Run: headless pygame with SDL's dummy video driver; simulated clock (each Clock.tick advances the game by its frame time, no real sleeping); random seed 0; keys injected as events and as key.get_pressed() state; mouse plan: one left click at the window centre at the start of phase 2, then a move to the lower-right quarter at the start of phase 3.
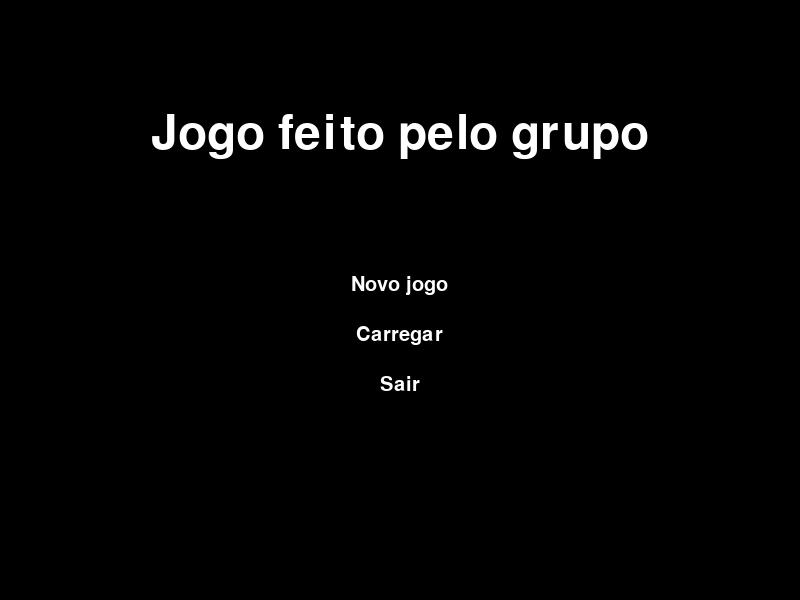
Frame 1 of 4 · flips 1–60 · no input
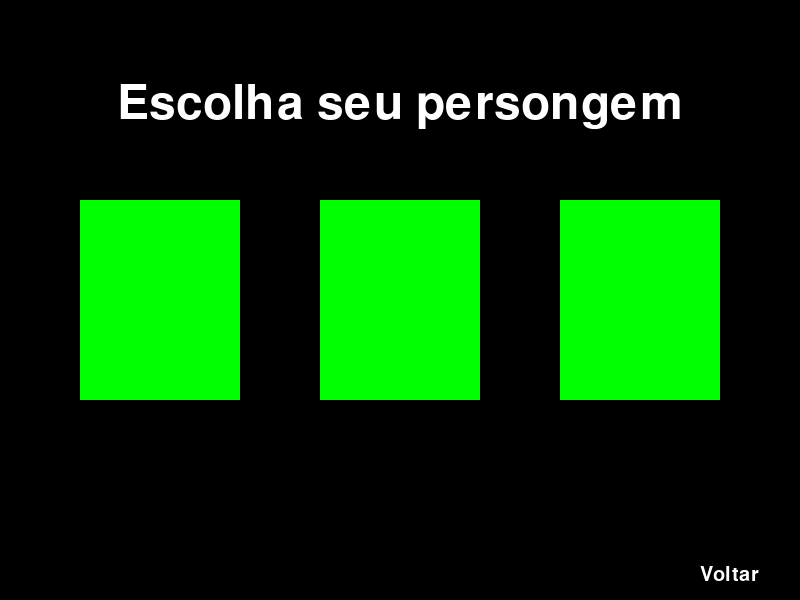
Frame 2 of 4 · flips 61–180 · clicked the window centre · tapped SPACE, RETURN · held RIGHT (→), D
Frame 3 of 4 · flips 181–300 · moved the mouse to the lower-right quarter · held DOWN (↓), S · screen unchanged from frame 2, image omitted
Frame 4 of 4 · flips 301–420 · held LEFT (←), A, UP (↑), W · screen unchanged from frame 3, image omitted

The pygame program that drew these frames:

import pygame

LARGURA, ALTURA = 800, 600
BLACK = (0,0,0)
WHITE = (255,255,255)
GREEN = (0,255,0)

pygame.init()
FONTE = pygame.font.SysFont('arial', 30, False, False)
FONTE2 = pygame.font.SysFont('arial', 70, False, False)
TELA = pygame.display.set_mode((LARGURA, ALTURA))
pygame.display.set_caption('Menu')
# Parametrizar tudo, deixando em classes

class Text:

    def __init__(self,texto,  fonte, posicao_y, cor, cor_box, borda, posicao_x = None):
        self.render = fonte.render(texto, True, cor)
        self.cor = cor
        self.cor_box = cor_box
        self.tamanho = self.render.get_size()
        if posicao_x == None:
            self.posicao = ((LARGURA - self.tamanho[0])/2, posicao_y)
        else:
            self.posicao = (posicao_x, posicao_y)
        self.box = pygame.Rect(self.posicao[0] - borda, self.posicao[1] - borda, self.tamanho[0] + 2*borda, self.tamanho[1] + 2*borda)

    def desenhar(self, tela):
        tela.blit(self.render, self.posicao)

    def size(self):
        return self.tamanho
    
    def box_draw(self, tela):
        pygame.draw.rect(tela,self.cor_box, self.box)

    def on_contact(self, mouse_pos, tela):
        if self.box.collidepoint(mouse_pos):
            self.box_draw(tela)

    def on_click(self, click):
        if self.box.collidepoint(click):
            return True
        return False
    
def selecao_personagem(tela):
    p1 = pygame.Rect(LARGURA/10, ALTURA/3, LARGURA/5, ALTURA/3)
    p2 = pygame.Rect(4*LARGURA/10, ALTURA/3, LARGURA/5, ALTURA/3)
    p3 = pygame.Rect(7*LARGURA/10, ALTURA/3, LARGURA/5, ALTURA/3)
    
    pygame.draw.rect(tela, GREEN, p1)
    pygame.draw.rect(tela, GREEN, p2)
    pygame.draw.rect(tela, GREEN, p3)


def novo_jogo(tela):
    titulo = Text("Escolha seu persongem",FONTE2, 80, WHITE, GREEN,  10)
    back = Text("Voltar",FONTE, ALTURA-35, WHITE, GREEN, 5, LARGURA - 100)

    p1 = pygame.Rect(LARGURA/10, ALTURA/3, LARGURA/5, ALTURA/3)
    p2 = pygame.Rect(4*LARGURA/10, ALTURA/3, LARGURA/5, ALTURA/3)
    p3 = pygame.Rect(7*LARGURA/10, ALTURA/3, LARGURA/5, ALTURA/3)
    selection = True
    while selection:
        for event in pygame.event.get():
            if event.type == pygame.QUIT:
                pygame.quit()
            if event.type == pygame.MOUSEBUTTONDOWN:
                click = event.pos
                if p1.collidepoint(click):
                    return 'p1'
                if p2.collidepoint(click):
                    return 'p2'
                if p3.collidepoint(click):
                    return 'p3'
                if back.on_click(click):
                    selection = False
        pos = pygame.mouse.get_pos() 
        tela.fill(BLACK)
    
        pygame.draw.rect(tela, GREEN, p1)
        pygame.draw.rect(tela, GREEN, p2)
        pygame.draw.rect(tela, GREEN, p3)

        back.on_contact(pos, tela)
        titulo.desenhar(tela)
        back.desenhar(tela)
        pygame.display.flip()
    return

def verifica_codigo(codigo):
    if codigo == "1111":
        print(codigo)
        return True
    else:
        codigo = ''
        return False

def carregar(tela):
    titulo = Text("Digite o codigo:", FONTE2, 120, WHITE, GREEN, 10)
    back = Text("Voltar", FONTE, ALTURA-35, WHITE, GREEN, 5, LARGURA - 100)
    enter = Text("Enviar", FONTE, ALTURA/2 + 50, WHITE, GREEN, 5)
    erro_t = Text("Erro, codigo invalido", FONTE, ALTURA/2 + 100, WHITE, GREEN, 5)
    input = pygame.Rect(LARGURA/2 - 85, ALTURA/2 - 35, 170, 70)
    codigo = ''
    ativo = False  # Inicialize 'ativo' aqui
    carregando = True
    m_erro = False
    while carregando:
        for event in pygame.event.get():
            if event.type == pygame.QUIT:
                pygame.quit()
            if event.type == pygame.MOUSEBUTTONDOWN:
                if input.collidepoint(event.pos):
                    ativo = not ativo
                else:
                    ativo = False
                if back.on_click(event.pos):
                    carregando = False
                if enter.on_click(event.pos):
                    if not verifica_codigo(codigo):
                        m_erro = True 
                    else:
                        pass
                        #fazer com que entre no jogo
                    codigo = ''
                
            if event.type == pygame.KEYDOWN:
                if ativo:
                    if event.key == pygame.K_RETURN:
                        if not verifica_codigo(codigo):
                            m_erro = True 
                        else:
                            pass
                            #fazer com que entre no jogo
                        codigo = ''
                    elif event.key == pygame.K_BACKSPACE:
                        codigo = codigo[:-1]  
                    elif len(codigo) > 3:
                        pass
                    else:
                        codigo += event.unicode  

        codigo_render = FONTE2.render(codigo, True, WHITE)

        tela.fill(BLACK)
        pos = pygame.mouse.get_pos() 

        tela.blit(codigo_render, (input.x + 5, input.y + 5))
        pygame.draw.rect(tela, GREEN, input, 2)
        if m_erro:
            erro_t.desenhar(tela)
        enter.on_contact(pos, tela)
        back.on_contact(pos, tela)
        titulo.desenhar(tela)
        back.desenhar(tela)
        enter.desenhar(tela)
        pygame.display.flip()

    return

def hub(tela):
    running_hub = True
    titulo = Text("Jogo feito pelo grupo", FONTE2, 110, WHITE, GREEN,  10)
    txt = Text("Novo jogo", FONTE, 275, WHITE, GREEN, 5)
    txt2 = Text("Carregar", FONTE, 325, WHITE, GREEN, 5)
    txt3 = Text("Sair", FONTE, 375, WHITE, GREEN, 5)
    while running_hub:
        for event in pygame.event.get():
            if event.type == pygame.QUIT:
                running_hub = False
            if event.type == pygame.MOUSEBUTTONDOWN:
                click_pos = event.pos
                if txt.on_click(click_pos):
                    personagem = novo_jogo(tela)
                    print(personagem)
                    #iniciar game
                if txt2.on_click(click_pos):
                    carregar(tela)
                if txt3.on_click(click_pos):
                    running_hub = False

        pos = pygame.mouse.get_pos() 

        tela.fill((0,0,0))

        txt.on_contact(pos, tela)
        txt2.on_contact(pos,tela)
        txt3.on_contact(pos,tela)

        titulo.desenhar(tela)
        txt.desenhar(tela)
        txt2.desenhar(tela)
        txt3.desenhar(tela)

        pygame.display.flip()

hub(TELA)

pygame.quit()
